Labelled photos from "indian_spices", an image-classification folder in lipika1911/mp. The possible labels are: caraway seeds, cinnamon stick, cloves, coriander seeds, cumin seeds, dry ginger, dry red chilly, fennel seeds, green cardamom, nutmeg, star anise, stone flowers.

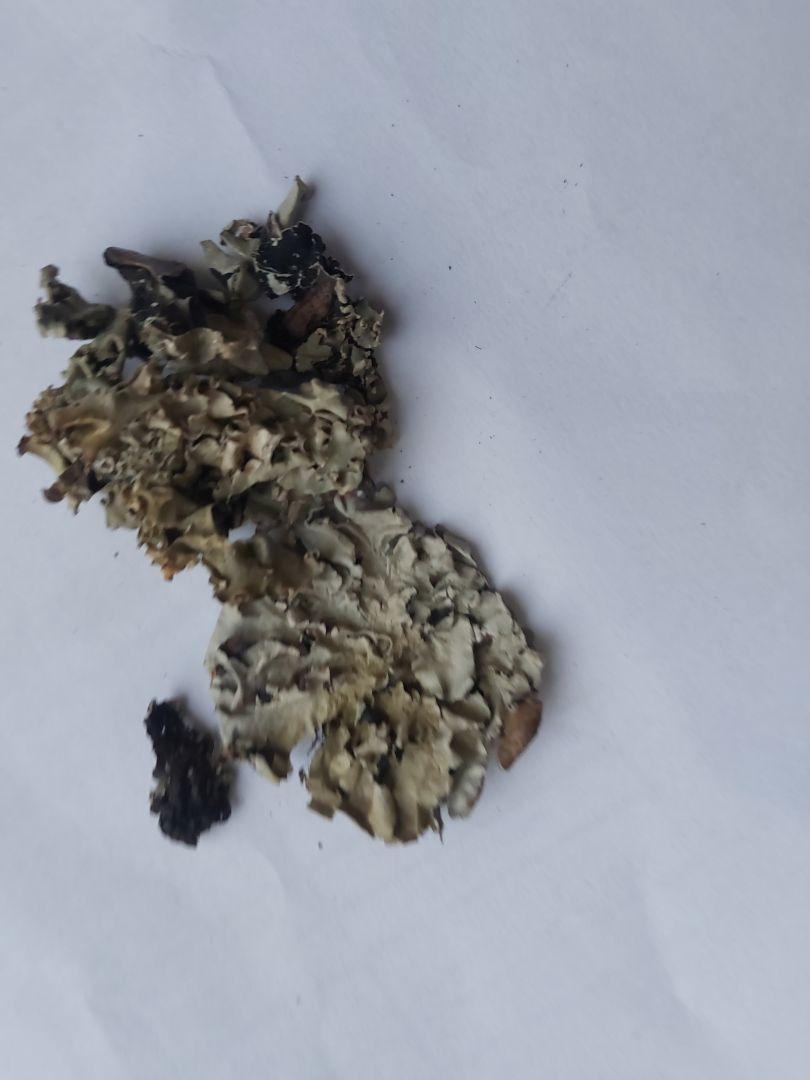
Label: stone flowers

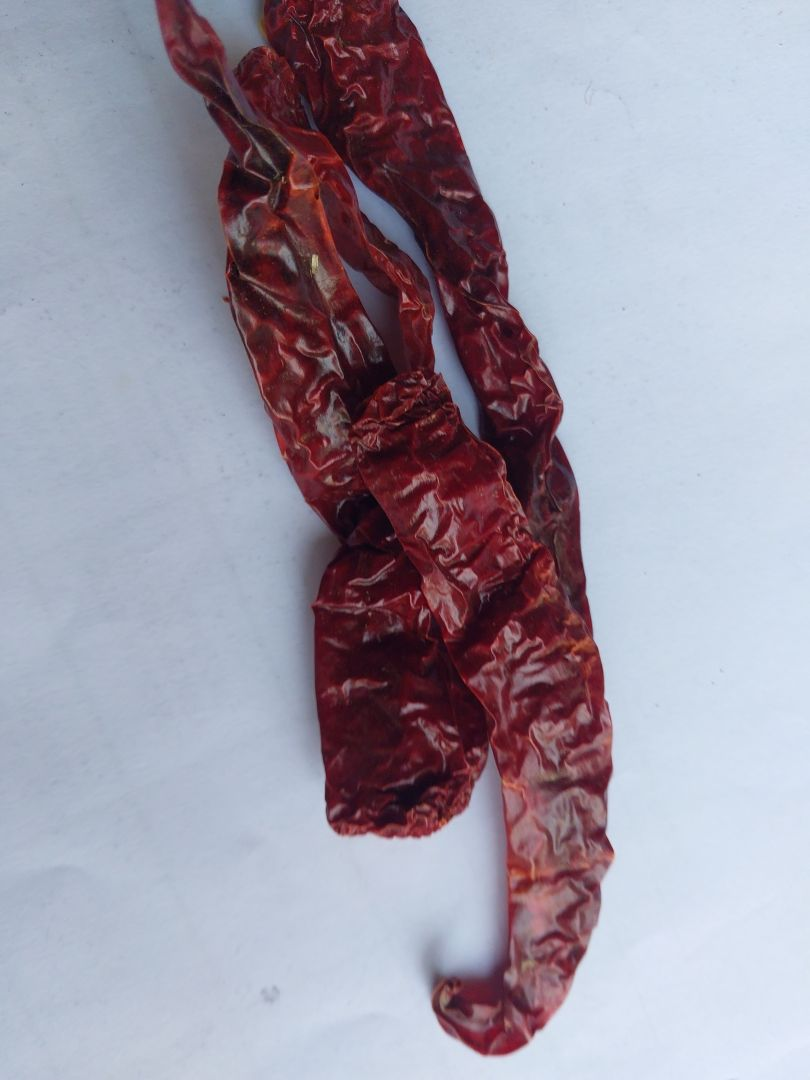
Label: dry red chilly

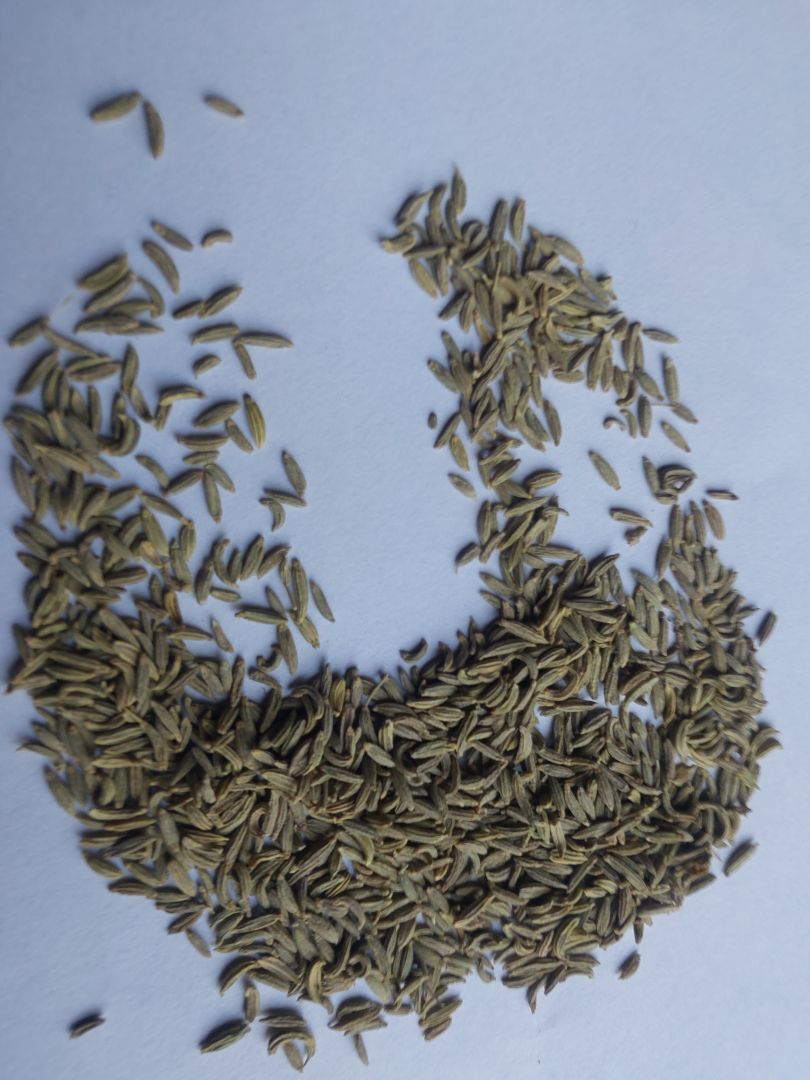
Label: fennel seeds

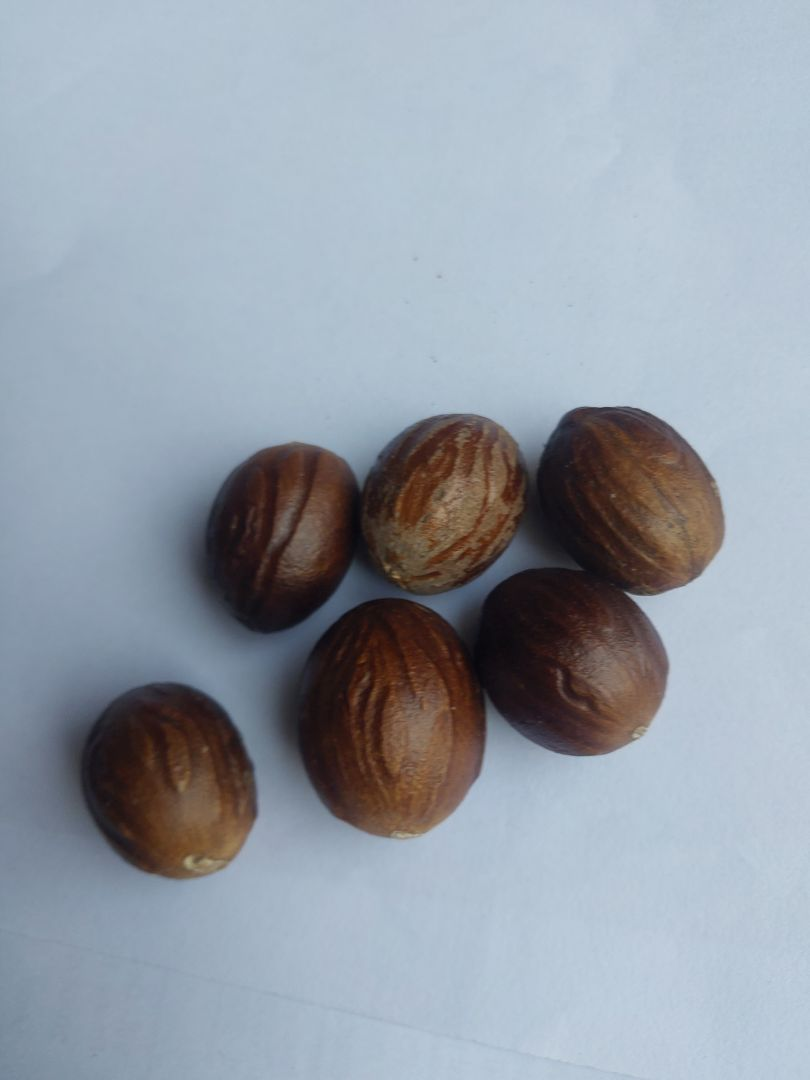
Label: nutmeg

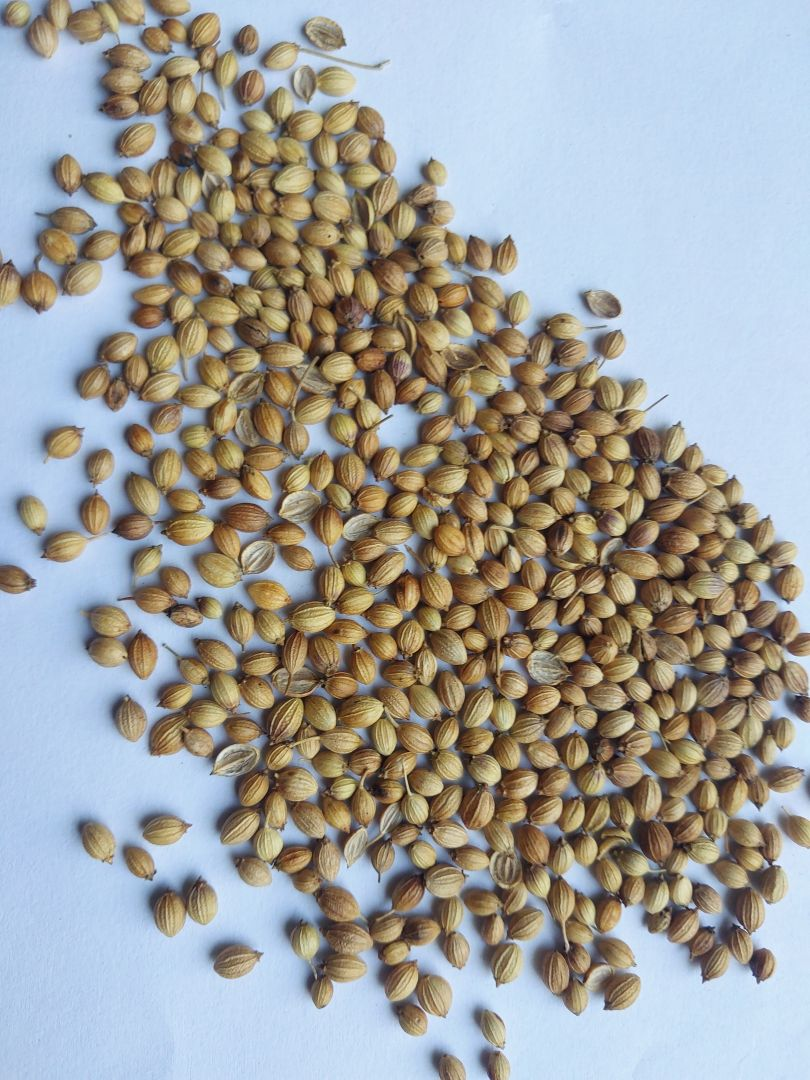
Label: coriander seeds

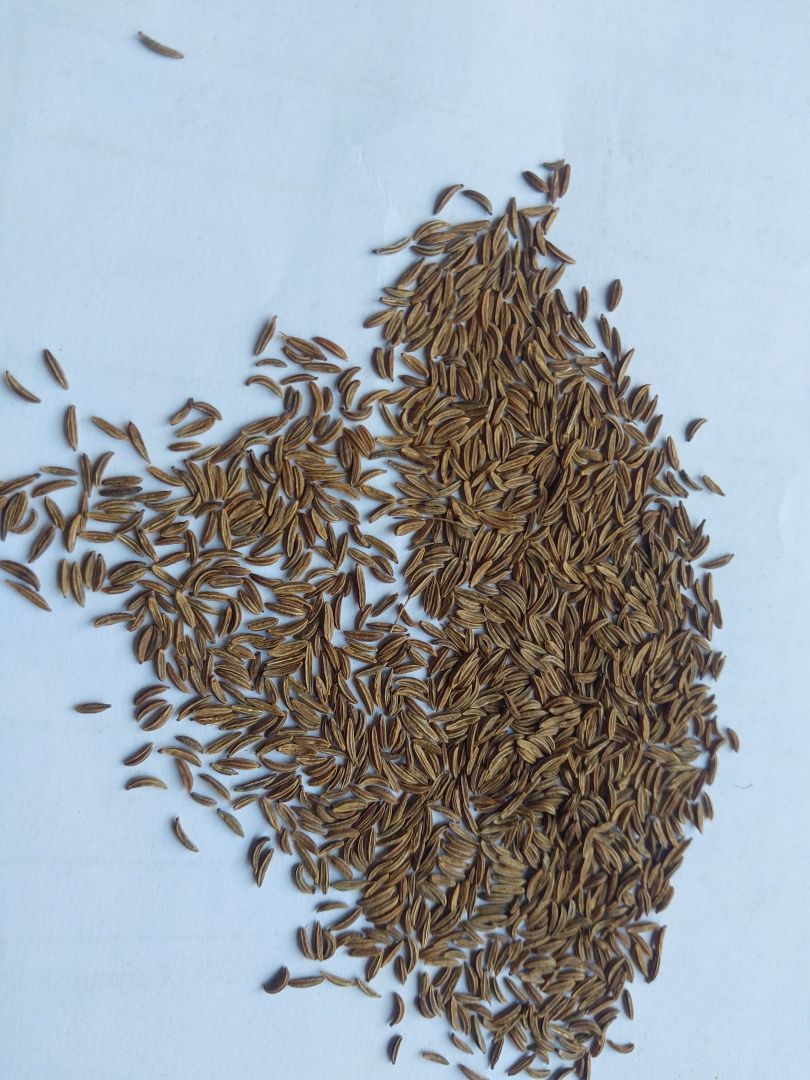
Label: caraway seeds
